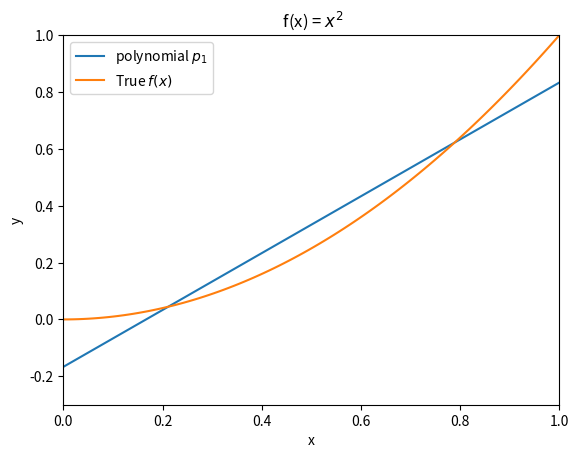
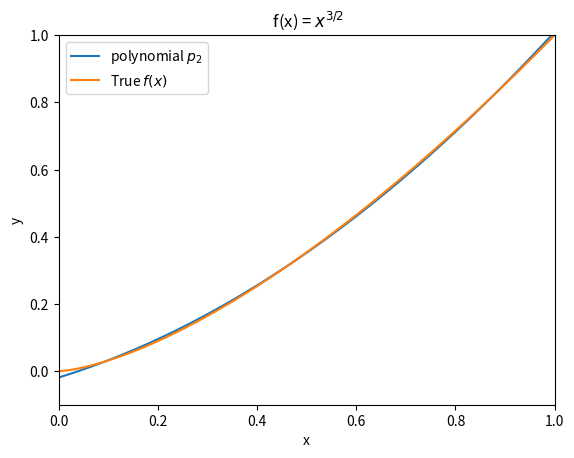
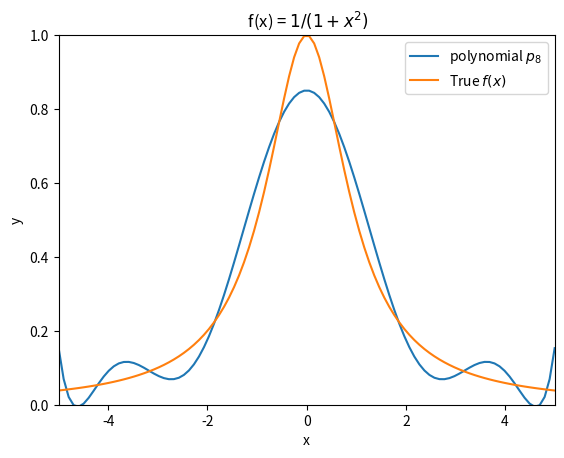

Write the Python code that produced these figures, in order.
# -*- coding: utf-8 -*-
"""
Spyder Editor

This is a temporary script file.
"""

import numpy as np
import matplotlib.pyplot as plt
from sympy import *
from sympy.abc import x,y

#x,y = symbols("x y", positive=True)
def Guass_appr(n,a,b,case):  
    A,B,N = symbols("A B N", positive=True)
    coeff1 = sqrt((2*N+1)/2)  * 1/(2**N * factorial(N))* sqrt(2/(B-A))
    values = {A: a, B: b, N: n}
    y = Rational(2,(b-a)) * x - Rational(2*a,(b-a)) - 1
    ff = (x**2-1)**n
    dff = diff(ff,x,n)
    dff = dff.subs(x,y)
    q = simplify( coeff1.subs(values)*dff)
    print ('q_'+ str(n) +':' ,q)
    if case == 0:
       f = x**2
    elif case == 1:
       f = x**(Rational(3,2))
    else:
       f = (1 + x**2)**(-1)
    coef = integrate(q*f,(x,a,b))
    print('c_' + str(n) +':', coef)
    return coef,q


# (a)
print ('solution of question 1(a):')
case = 0
aa = 0
ba = 1
na = 1
ca = np.zeros([na+1,1])
qa = [0]*3
Pa = 0
for i in range(na+1):
    ca,qa= Guass_appr(i,aa,ba,case) 
    Pa = Pa + ca * qa
Paa = lambdify(x, Pa)
xa = np.linspace(0, 1, 100)
# Plot
fig = plt.figure(1)
axes = fig.add_subplot(1, 1, 1)  
axes.plot(xa,Paa(xa), label="polynomial $p_1$")
axes.plot(xa, xa**2, label="True $f(x)$")
axes.set_title(" f(x) = $x^2$")
axes.set_xlabel("x")
axes.set_ylabel("y")
axes.set_xlim([0, 1.0])
axes.set_ylim([-0.3, 1])
axes.legend(loc = 0)
plt.show()


#(b)
print ('solution of question 1(b):')
case_b = 1
ab = 0
bb = 1
nb = 2
Pb = 0
for i in range(nb+1):
    cb,qb= Guass_appr(i,ab,bb,case_b) 
    Pb = Pb + cb * qb
Pbb = lambdify(x, Pb)
xb = np.linspace(0, 1, 100)
# Plot
fig = plt.figure(2)
axes = fig.add_subplot(1, 1, 1)  
axes.plot(xb,Pbb(xb), label="polynomial $p_2$")
axes.plot(xb, xb**(3/2),label="True $f(x)$")
axes.set_title(r" f(x) = $x^{3/2}$")
axes.set_xlabel("x")
axes.set_ylabel("y")
axes.set_xlim([0, 1.0])
axes.set_ylim([-0.1, 1])
axes.legend(loc = 0)
plt.show()

#(c)
print ('solution of question 1(c):')
case_c = 2
ac = -5
bc = 5
nc = 8
Pc = 0
for i in range(nc+1):
    cc,qc= Guass_appr(i,ac,bc,case_c) 
    Pc = Pc + cc * qc
Pcc = lambdify(x, Pc)
xc = np.linspace(-5, 5, 100)
# Plot
fig = plt.figure(3)
axes = fig.add_subplot(1, 1, 1)  
axes.plot(xc,Pcc(xc), label="polynomial $p_8$")
axes.plot(xc, 1/(1+xc**2),label="True $f(x)$")
axes.set_title(" f(x) = $1/(1 + x^2)$")
axes.set_xlabel("x")
axes.set_ylabel("y")
axes.set_xlim([-5, 5])
axes.set_ylim([0, 1])
axes.legend(loc = 0)
plt.show()
